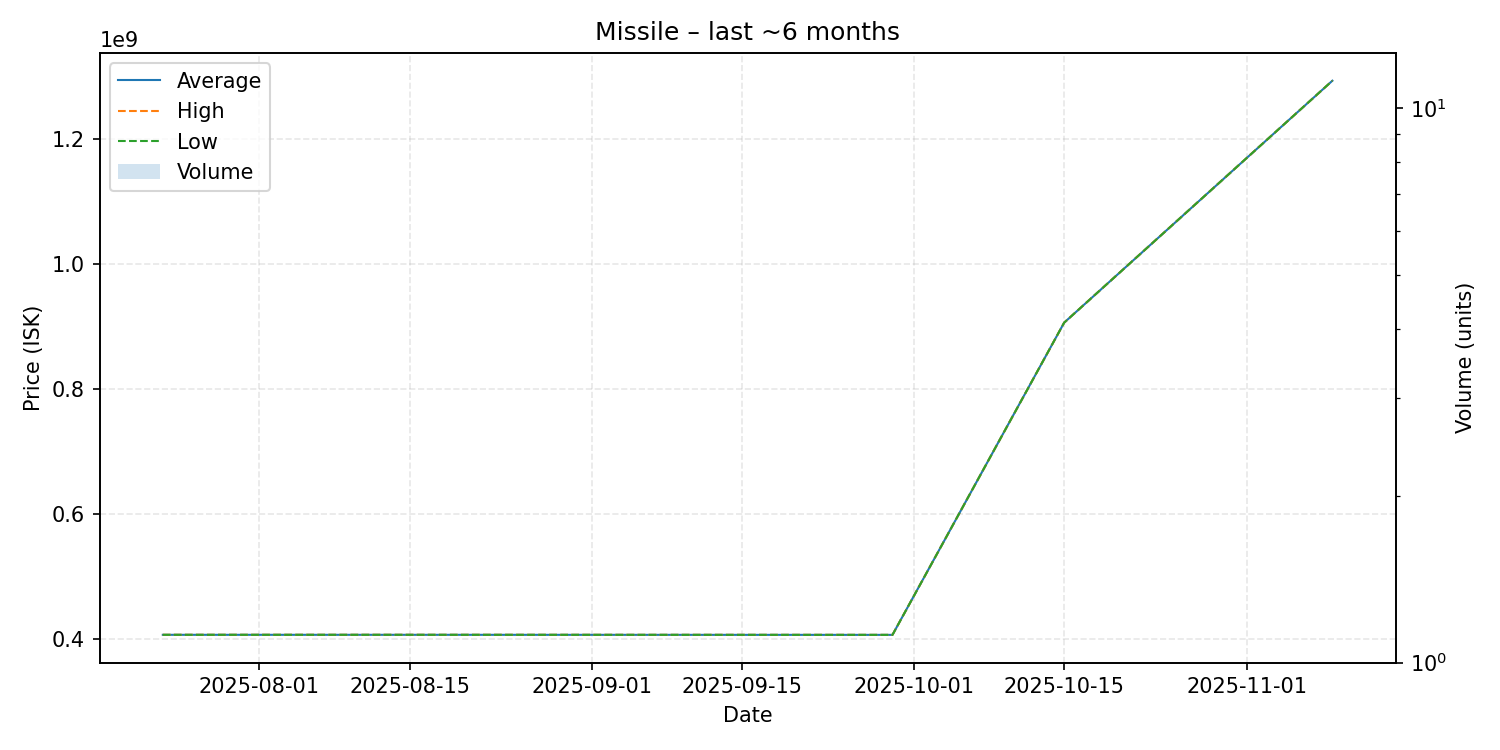

Source data for this figure (header and first rows):
date, average, highest, lowest, order_count, volume
2025-07-23, 406100000, 406100000, 406100000, 1, 1
2025-08-16, 406100000, 406100000, 406100000, 1, 1
2025-09-29, 406000000, 406000000, 406000000, 1, 1
2025-10-15, 906300000, 906300000, 906300000, 1, 1
2025-11-09, 1294000000, 1294000000, 1294000000, 1, 1
